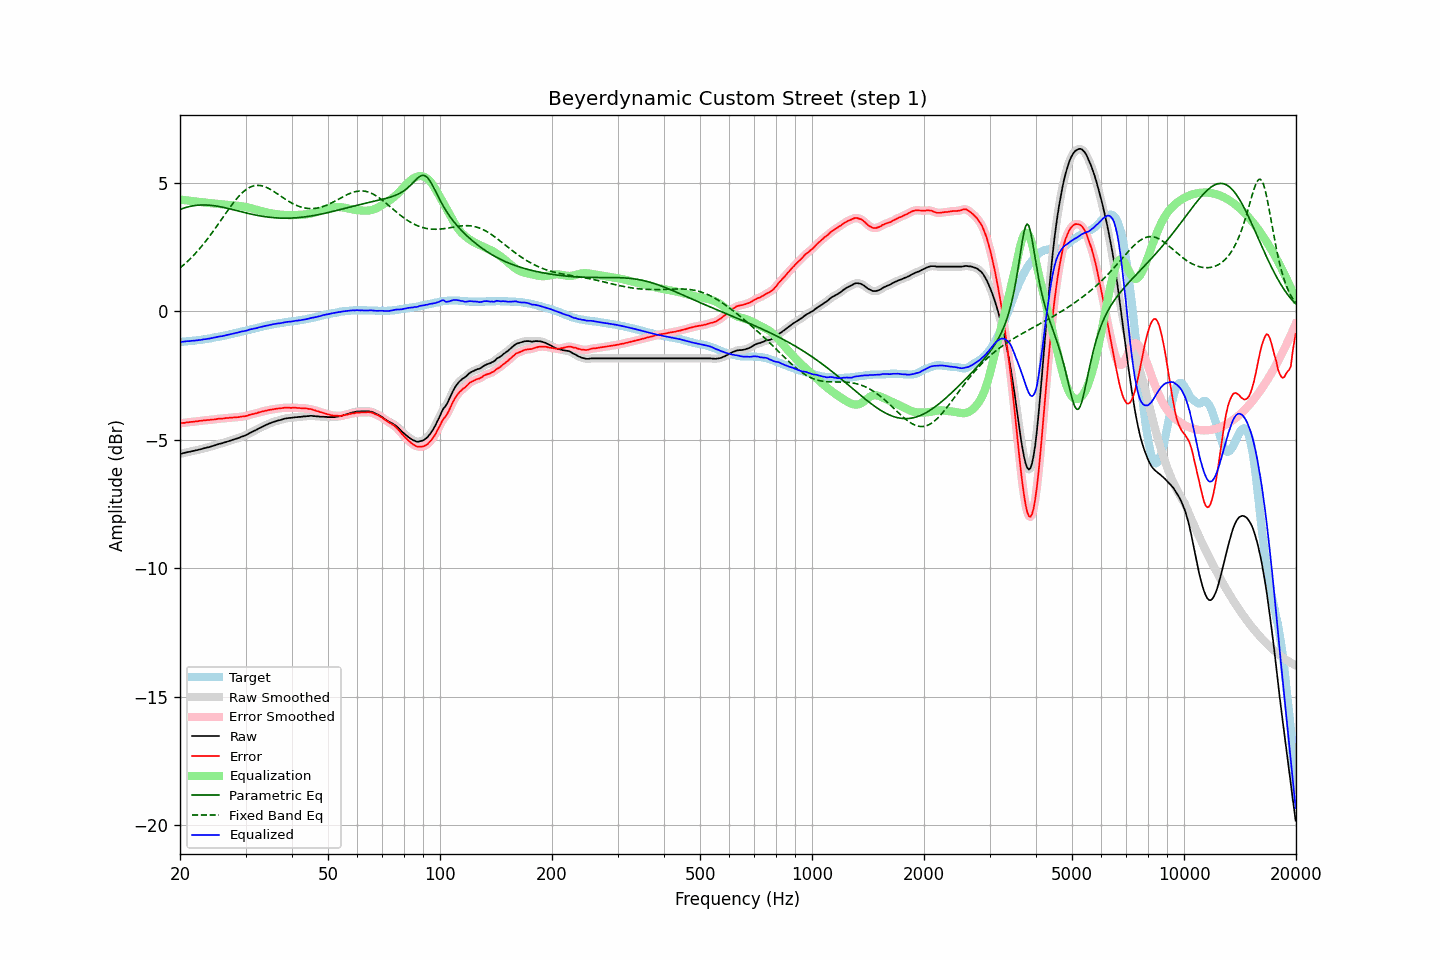

The data file committed next to this chart (first rows):
frequency, raw, error, smoothed, error_smoothed, equalization, parametric_eq, fixed_band_eq, equalized_raw, equalized_smoothed, target
20.00, -5.55, -4.36, -5.55, -4.36, 4.36, 3.97, 1.69, -1.19, -1.19, -1.19
20.20, -5.54, -4.35, -5.53, -4.35, 4.35, 3.99, 1.74, -1.19, -1.18, -1.19
20.40, -5.52, -4.34, -5.52, -4.34, 4.34, 4.02, 1.80, -1.17, -1.18, -1.18
20.61, -5.51, -4.34, -5.50, -4.33, 4.33, 4.04, 1.85, -1.17, -1.17, -1.17
20.81, -5.49, -4.32, -5.49, -4.33, 4.33, 4.05, 1.91, -1.16, -1.16, -1.17
21.02, -5.48, -4.32, -5.48, -4.32, 4.32, 4.07, 1.97, -1.16, -1.16, -1.16
21.23, -5.47, -4.31, -5.46, -4.31, 4.31, 4.09, 2.03, -1.16, -1.15, -1.16
21.44, -5.45, -4.30, -5.45, -4.30, 4.30, 4.10, 2.09, -1.14, -1.15, -1.15
21.66, -5.44, -4.30, -5.44, -4.29, 4.30, 4.11, 2.16, -1.14, -1.14, -1.14
21.87, -5.43, -4.29, -5.42, -4.29, 4.29, 4.12, 2.22, -1.14, -1.14, -1.14
22.09, -5.41, -4.28, -5.41, -4.28, 4.28, 4.13, 2.29, -1.13, -1.13, -1.13
22.31, -5.40, -4.28, -5.39, -4.27, 4.27, 4.14, 2.36, -1.12, -1.12, -1.12
22.54, -5.38, -4.26, -5.38, -4.27, 4.27, 4.14, 2.43, -1.11, -1.11, -1.12
22.76, -5.37, -4.26, -5.36, -4.26, 4.26, 4.15, 2.50, -1.11, -1.11, -1.11
22.99, -5.35, -4.25, -5.35, -4.25, 4.25, 4.15, 2.58, -1.10, -1.10, -1.10
23.22, -5.33, -4.24, -5.33, -4.24, 4.24, 4.15, 2.66, -1.08, -1.09, -1.09
23.45, -5.32, -4.24, -5.31, -4.24, 4.24, 4.15, 2.74, -1.08, -1.08, -1.08
23.69, -5.30, -4.23, -5.30, -4.23, 4.23, 4.14, 2.82, -1.07, -1.07, -1.07
23.92, -5.29, -4.23, -5.28, -4.23, 4.22, 4.14, 2.90, -1.06, -1.06, -1.06
24.16, -5.27, -4.22, -5.27, -4.22, 4.22, 4.13, 2.98, -1.05, -1.05, -1.05
24.40, -5.25, -4.21, -5.25, -4.21, 4.21, 4.13, 3.07, -1.03, -1.04, -1.04
24.65, -5.23, -4.21, -5.23, -4.21, 4.20, 4.12, 3.15, -1.02, -1.02, -1.02
24.89, -5.21, -4.20, -5.21, -4.20, 4.20, 4.11, 3.24, -1.01, -1.01, -1.01
25.14, -5.19, -4.19, -5.19, -4.19, 4.19, 4.10, 3.33, -1.00, -0.99, -1.00
25.39, -5.17, -4.18, -5.17, -4.18, 4.18, 4.09, 3.42, -0.98, -0.98, -0.99
25.65, -5.15, -4.17, -5.15, -4.18, 4.18, 4.08, 3.51, -0.97, -0.97, -0.98
25.91, -5.14, -4.18, -5.13, -4.17, 4.17, 4.07, 3.60, -0.97, -0.96, -0.96
26.16, -5.12, -4.17, -5.12, -4.17, 4.16, 4.05, 3.69, -0.95, -0.95, -0.95
26.43, -5.10, -4.16, -5.10, -4.16, 4.16, 4.04, 3.78, -0.94, -0.94, -0.94
26.69, -5.08, -4.15, -5.08, -4.15, 4.15, 4.02, 3.87, -0.92, -0.92, -0.93
26.96, -5.06, -4.15, -5.06, -4.15, 4.15, 4.01, 3.96, -0.91, -0.91, -0.91
27.23, -5.04, -4.14, -5.04, -4.14, 4.14, 3.99, 4.04, -0.89, -0.89, -0.90
27.50, -5.02, -4.14, -5.02, -4.14, 4.14, 3.98, 4.13, -0.88, -0.88, -0.88
27.77, -5.00, -4.13, -5.00, -4.13, 4.13, 3.96, 4.21, -0.86, -0.86, -0.87
28.05, -4.98, -4.13, -4.98, -4.13, 4.13, 3.95, 4.29, -0.85, -0.85, -0.85
28.33, -4.96, -4.12, -4.96, -4.12, 4.12, 3.93, 4.37, -0.83, -0.84, -0.84
28.62, -4.94, -4.12, -4.94, -4.12, 4.12, 3.92, 4.44, -0.82, -0.82, -0.82
28.90, -4.92, -4.11, -4.91, -4.11, 4.11, 3.90, 4.51, -0.81, -0.80, -0.81
29.19, -4.89, -4.10, -4.89, -4.10, 4.10, 3.88, 4.58, -0.78, -0.79, -0.79
29.48, -4.87, -4.09, -4.87, -4.09, 4.09, 3.87, 4.64, -0.77, -0.78, -0.78
29.78, -4.85, -4.09, -4.84, -4.08, 4.08, 3.85, 4.69, -0.77, -0.76, -0.76
30.08, -4.82, -4.07, -4.82, -4.07, 4.07, 3.84, 4.74, -0.75, -0.75, -0.75
30.38, -4.79, -4.06, -4.78, -4.05, 4.05, 3.82, 4.78, -0.73, -0.73, -0.73
30.68, -4.75, -4.03, -4.75, -4.03, 4.04, 3.81, 4.82, -0.71, -0.71, -0.72
30.99, -4.72, -4.02, -4.72, -4.02, 4.02, 3.79, 4.85, -0.70, -0.70, -0.70
31.30, -4.69, -4.00, -4.69, -4.00, 4.00, 3.78, 4.87, -0.68, -0.68, -0.69
31.61, -4.66, -3.99, -4.66, -3.99, 3.99, 3.77, 4.89, -0.67, -0.67, -0.67
31.93, -4.63, -3.97, -4.63, -3.97, 3.97, 3.75, 4.90, -0.66, -0.66, -0.66
32.24, -4.60, -3.96, -4.59, -3.95, 3.95, 3.74, 4.91, -0.64, -0.64, -0.64
32.57, -4.56, -3.93, -4.56, -3.93, 3.93, 3.73, 4.91, -0.62, -0.62, -0.63
32.89, -4.53, -3.92, -4.53, -3.92, 3.92, 3.72, 4.90, -0.61, -0.61, -0.61
33.22, -4.50, -3.90, -4.50, -3.90, 3.90, 3.71, 4.89, -0.59, -0.59, -0.60
33.55, -4.47, -3.89, -4.47, -3.89, 3.89, 3.70, 4.87, -0.58, -0.58, -0.58
33.89, -4.44, -3.87, -4.44, -3.87, 3.87, 3.69, 4.85, -0.57, -0.56, -0.57
34.23, -4.41, -3.86, -4.41, -3.86, 3.86, 3.68, 4.82, -0.55, -0.55, -0.55
34.57, -4.38, -3.84, -4.38, -3.84, 3.84, 3.67, 4.79, -0.53, -0.54, -0.54
34.92, -4.36, -3.83, -4.35, -3.83, 3.83, 3.66, 4.76, -0.53, -0.52, -0.53
35.27, -4.33, -3.82, -4.33, -3.82, 3.82, 3.66, 4.72, -0.51, -0.51, -0.51
35.62, -4.31, -3.81, -4.31, -3.81, 3.81, 3.65, 4.69, -0.50, -0.50, -0.50
35.97, -4.29, -3.80, -4.28, -3.80, 3.80, 3.65, 4.65, -0.49, -0.49, -0.49
... 635 more rows
